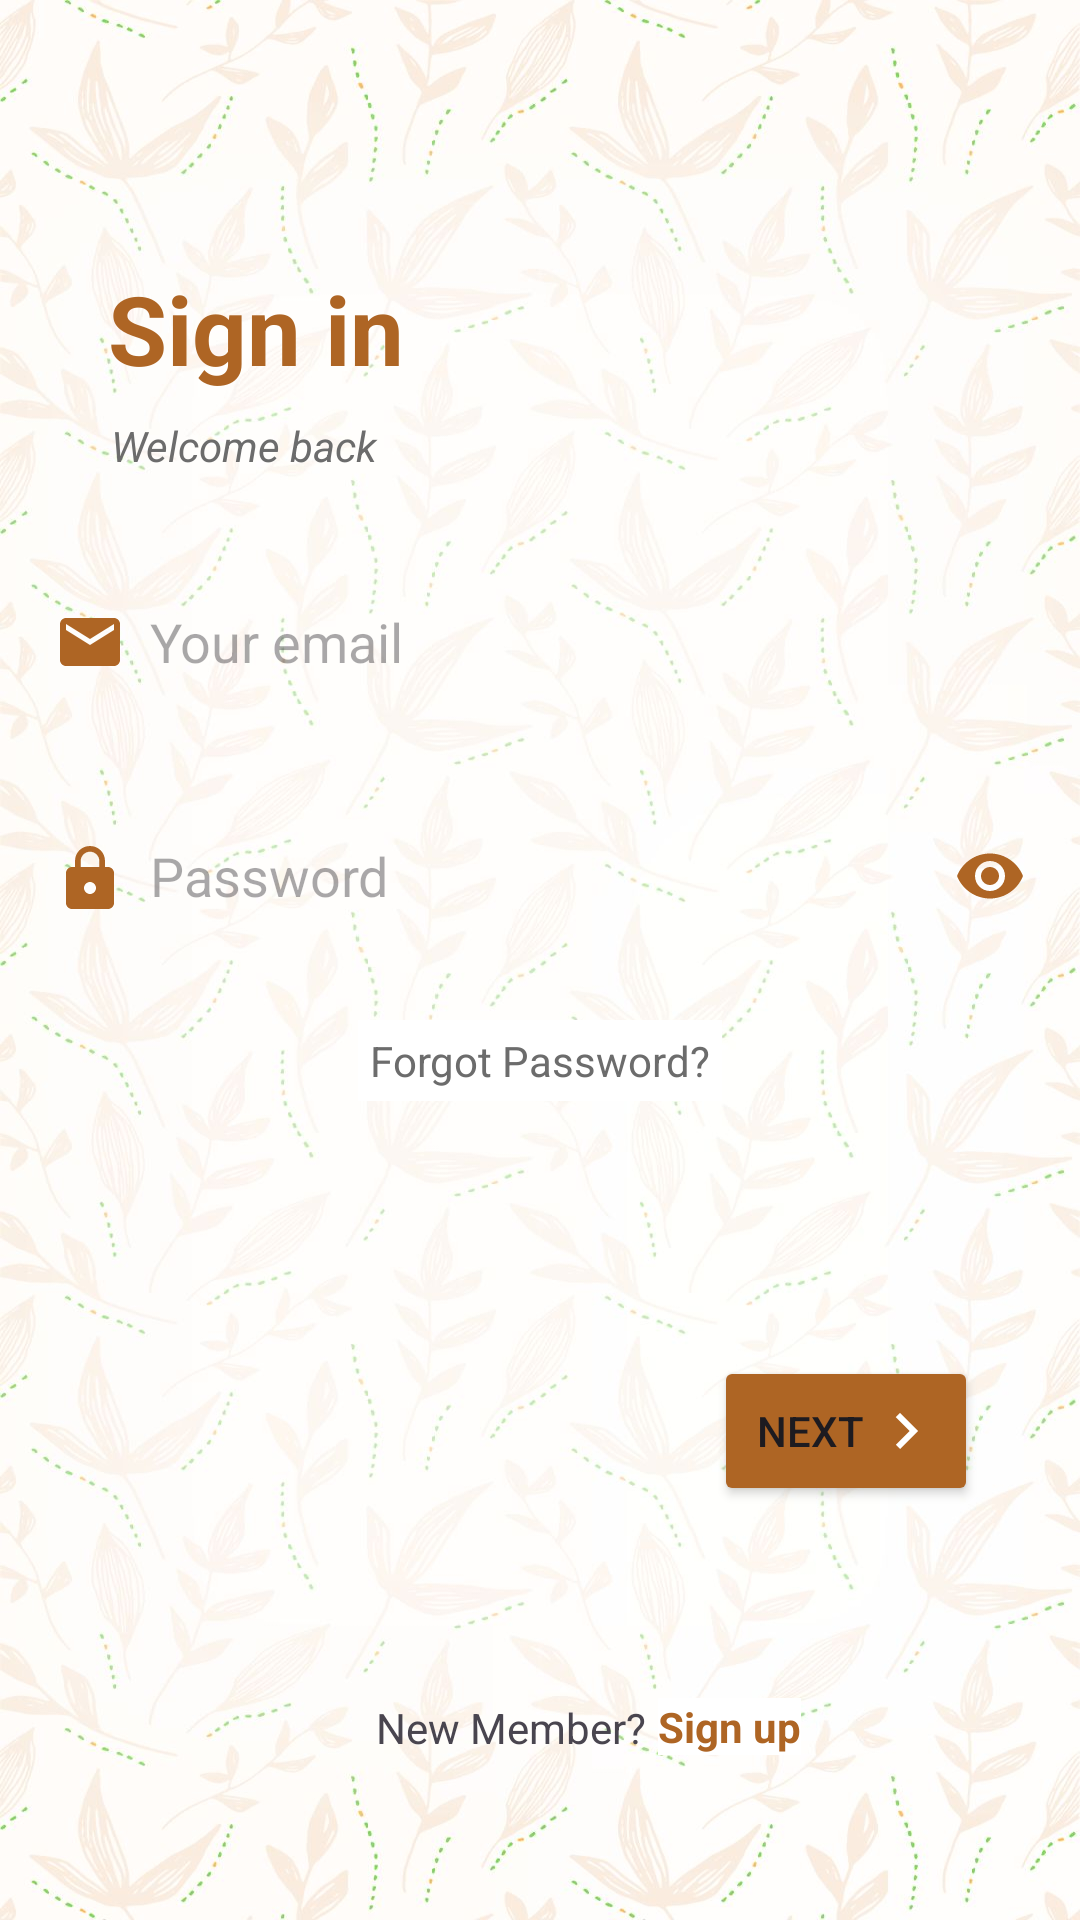

Write the Android layout XML for this screen, with the resource values it uses.
<!-- AndroidManifest.xml: application theme Theme.SeSeCoffee -->
<!-- res/layout/activity_sign_in.xml -->
<?xml version="1.0" encoding="utf-8"?>
<androidx.constraintlayout.widget.ConstraintLayout xmlns:android="http://schemas.android.com/apk/res/android"
    xmlns:app="http://schemas.android.com/apk/res-auto"
    xmlns:tools="http://schemas.android.com/tools"
    android:layout_width="match_parent"
    android:layout_height="match_parent"
    android:background="@drawable/bg_sign_in"
    tools:context=".SignInActivity">


    <TextView
        android:id="@+id/login_title"
        android:layout_width="wrap_content"
        android:layout_height="wrap_content"
        android:layout_marginStart="36dp"
        android:layout_marginTop="88dp"
        android:text="@string/sign_in"
        android:textColor="@color/primary"
        android:textSize="32sp"
        android:textStyle="bold"
        app:layout_constraintStart_toStartOf="parent"
        app:layout_constraintTop_toTopOf="parent" />

    <TextView
        android:id="@+id/welcome"
        android:layout_width="wrap_content"
        android:layout_height="wrap_content"
        android:layout_marginTop="8dp"
        android:text="Welcome back"
        android:textColor="@color/dark_grey"
        android:textStyle="italic"
        android:textSize="14sp"
        app:layout_constraintEnd_toEndOf="@+id/login_title"
        app:layout_constraintHorizontal_bias="0.111"
        app:layout_constraintStart_toStartOf="@+id/login_title"
        app:layout_constraintTop_toBottomOf="@+id/login_title" />

    <EditText
        android:id="@+id/email_login"
        android:layout_width="340dp"
        android:layout_height="48dp"
        android:layout_marginTop="32dp"
        android:drawableLeft="@drawable/ic_mail"
        android:drawablePadding="8dp"
        android:ems="10"
        android:hint="Your email"
        android:inputType="text"
        android:padding="8dp"
        android:background="@drawable/rounded_editext"
        android:textColor="#000000"
        android:elevation="4dp"
        android:shadowColor="@color/primary"
        app:layout_constraintEnd_toEndOf="parent"
        app:layout_constraintStart_toStartOf="parent"
        app:layout_constraintTop_toBottomOf="@+id/welcome" />

    <EditText
        android:id="@+id/password_login"
        android:layout_width="340dp"
        android:layout_height="48dp"
        android:layout_marginTop="30dp"
        android:drawableLeft="@drawable/ic_lock"
        android:drawableRight="@drawable/ic_eye"
        android:drawablePadding="8dp"
        android:ems="10"
        android:hint="Password"
        android:inputType="textPassword"
        android:textColor="#000000"
        android:padding="8dp"
        android:background="@drawable/rounded_editext"
        android:elevation="4dp"
        android:shadowColor="@color/primary"
        app:layout_constraintEnd_toEndOf="@+id/email_login"
        app:layout_constraintStart_toStartOf="@+id/email_login"
        app:layout_constraintTop_toBottomOf="@+id/email_login" />

    <Button
        android:id="@+id/next_step_login"
        android:layout_width="wrap_content"
        android:layout_height="50dp"
        android:layout_marginTop="136dp"
        android:backgroundTint="@color/primary"
        android:drawableEnd="@drawable/ic_arrow_right"
        android:drawableTint="@color/white"
        android:text="Next"
        android:elevation="4dp"
        android:shadowColor="@color/primary"
        app:layout_constraintEnd_toEndOf="parent"
        app:layout_constraintHorizontal_bias="0.875"
        app:layout_constraintStart_toStartOf="parent"
        app:layout_constraintTop_toBottomOf="@+id/password_login" />

    <TextView
        android:id="@+id/forgot_pass_login"
        android:layout_width="wrap_content"
        android:layout_height="wrap_content"
        android:layout_marginTop="24dp"
        android:text="@string/forgot_pass"
        android:textColor="@color/dark_grey"
        android:textSize="14sp"
        android:background="@color/white"
        android:padding="4dp"
        app:layout_constraintEnd_toEndOf="@+id/password_login"
        app:layout_constraintStart_toStartOf="@+id/password_login"
        app:layout_constraintTop_toBottomOf="@+id/password_login" />

    <TextView
        android:id="@+id/newmember_login"
        android:layout_width="wrap_content"
        android:layout_height="wrap_content"
        android:text="@string/new_member"
        android:textSize="14sp"

        app:layout_constraintBottom_toBottomOf="parent"
        app:layout_constraintEnd_toEndOf="parent"
        app:layout_constraintHorizontal_bias="0.464"
        app:layout_constraintStart_toStartOf="parent"
        app:layout_constraintTop_toBottomOf="@+id/forgot_pass_login"
        app:layout_constraintVertical_bias="0.785" />

    <TextView
        android:id="@+id/signup_login"
        android:layout_width="wrap_content"
        android:layout_height="wrap_content"
        android:layout_marginStart="4dp"
        android:text="@string/sign_up"
        android:textSize="14sp"
        android:textColor="@color/primary"
        android:textStyle="bold"
        android:background="@color/white"
        app:layout_constraintBottom_toBottomOf="parent"
        app:layout_constraintLeft_toRightOf="@+id/newmember_login"
        app:layout_constraintStart_toEndOf="@+id/newmember_login"
        app:layout_constraintTop_toBottomOf="@+id/forgot_pass_login"
        app:layout_constraintVertical_bias="0.784" />


</androidx.constraintlayout.widget.ConstraintLayout>
<!-- resources referenced by this layout -->
<resources>
  <color name="dark_grey">#6C6C6C</color>
  <color name="primary">#AE6524</color>
  <color name="white">#FFFFFFFF</color>
  <!-- drawable ic_arrow_right (drawable) -->
  <vector android:autoMirrored="true" android:height="24dp"
      android:tint="#F6CD51" android:viewportHeight="24"
      android:viewportWidth="24" android:width="24dp" xmlns:android="http://schemas.android.com/apk/res/android">
      <path android:fillColor="@android:color/white" android:pathData="M8.59,16.59L13.17,12 8.59,7.41 10,6l6,6 -6,6 -1.41,-1.41z"/>
  </vector>
  <!-- drawable ic_mail (drawable) -->
  <?xml version="1.0" encoding="utf-8"?>
  <vector xmlns:android="http://schemas.android.com/apk/res/android"
      android:width="24dp"
      android:height="24dp"
      android:viewportWidth="24.0"
      android:viewportHeight="24.0">
      <path
          android:fillColor="@color/primary"
          android:pathData="M20,4L4,4c-1.1,0 -1.99,0.9 -1.99,2L2,18c0,1.1 0.9,2 2,2h16c1.1,0 2,-0.9 2,-2L22,6c0,-1.1 -0.9,-2 -2,-2zM20,8l-8,5 -8,-5L4,6l8,5 8,-5v2z"/>
  </vector>
  <string name="forgot_pass">Forgot Password?</string>
  <string name="new_member">New Member?</string>
  <string name="sign_in">Sign in</string>
  <string name="sign_up">Sign up</string>
  <style name="Theme.SeSeCoffee" parent="Base.Theme.SeSeCoffee" />
  <color name="md_theme_primary">#895120</color>
  <color name="md_theme_onPrimary">#FFFFFF</color>
  <color name="md_theme_primaryContainer">#FFDCC4</color>
  <color name="md_theme_onPrimaryContainer">#2F1400</color>
  <color name="md_theme_secondary">#745944</color>
  <color name="md_theme_onSecondary">#FFFFFF</color>
  <color name="md_theme_secondaryContainer">#FFDCC4</color>
  <color name="md_theme_onSecondaryContainer">#2A1707</color>
  <color name="md_theme_tertiary">#5D6236</color>
  <color name="md_theme_onTertiary">#FFFFFF</color>
  <color name="md_theme_tertiaryContainer">#E2E7AF</color>
  <color name="md_theme_onTertiaryContainer">#1A1D00</color>
  <color name="md_theme_error">#BA1A1A</color>
  <color name="md_theme_onError">#FFFFFF</color>
  <color name="md_theme_errorContainer">#FFDAD6</color>
  <color name="md_theme_onErrorContainer">#410002</color>
  <color name="md_theme_background">#FFF8F5</color>
  <color name="md_theme_onBackground">#221A14</color>
  <color name="md_theme_surface">#FFF8F5</color>
  <color name="md_theme_onSurface">#221A14</color>
  <color name="md_theme_surfaceVariant">#F3DFD2</color>
  <color name="md_theme_onSurfaceVariant">#51443B</color>
  <color name="md_theme_outline">#84746A</color>
  <color name="md_theme_outlineVariant">#D6C3B7</color>
  <color name="md_theme_inverseSurface">#382F28</color>
  <color name="md_theme_inverseOnSurface">#FEEEE4</color>
  <color name="md_theme_inversePrimary">#FFB780</color>
  <color name="md_theme_primaryFixed">#FFDCC4</color>
  <color name="md_theme_onPrimaryFixed">#2F1400</color>
  <color name="md_theme_primaryFixedDim">#FFB780</color>
  <color name="md_theme_onPrimaryFixedVariant">#6D3A09</color>
  <color name="md_theme_secondaryFixed">#FFDCC4</color>
  <color name="md_theme_onSecondaryFixed">#2A1707</color>
  <color name="md_theme_secondaryFixedDim">#E4BFA7</color>
  <color name="md_theme_onSecondaryFixedVariant">#5B412F</color>
  <color name="md_theme_tertiaryFixed">#E2E7AF</color>
  <color name="md_theme_onTertiaryFixed">#1A1D00</color>
  <color name="md_theme_tertiaryFixedDim">#C6CB95</color>
  <color name="md_theme_onTertiaryFixedVariant">#454A20</color>
  <color name="md_theme_surfaceDim">#E7D7CE</color>
  <color name="md_theme_surfaceBright">#FFF8F5</color>
  <color name="md_theme_surfaceContainerLowest">#FFFFFF</color>
  <color name="md_theme_surfaceContainerLow">#FFF1E9</color>
  <color name="md_theme_surfaceContainer">#FBEBE1</color>
  <color name="md_theme_surfaceContainerHigh">#F5E5DC</color>
  <color name="md_theme_surfaceContainerHighest">#F0DFD6</color>
</resources>
